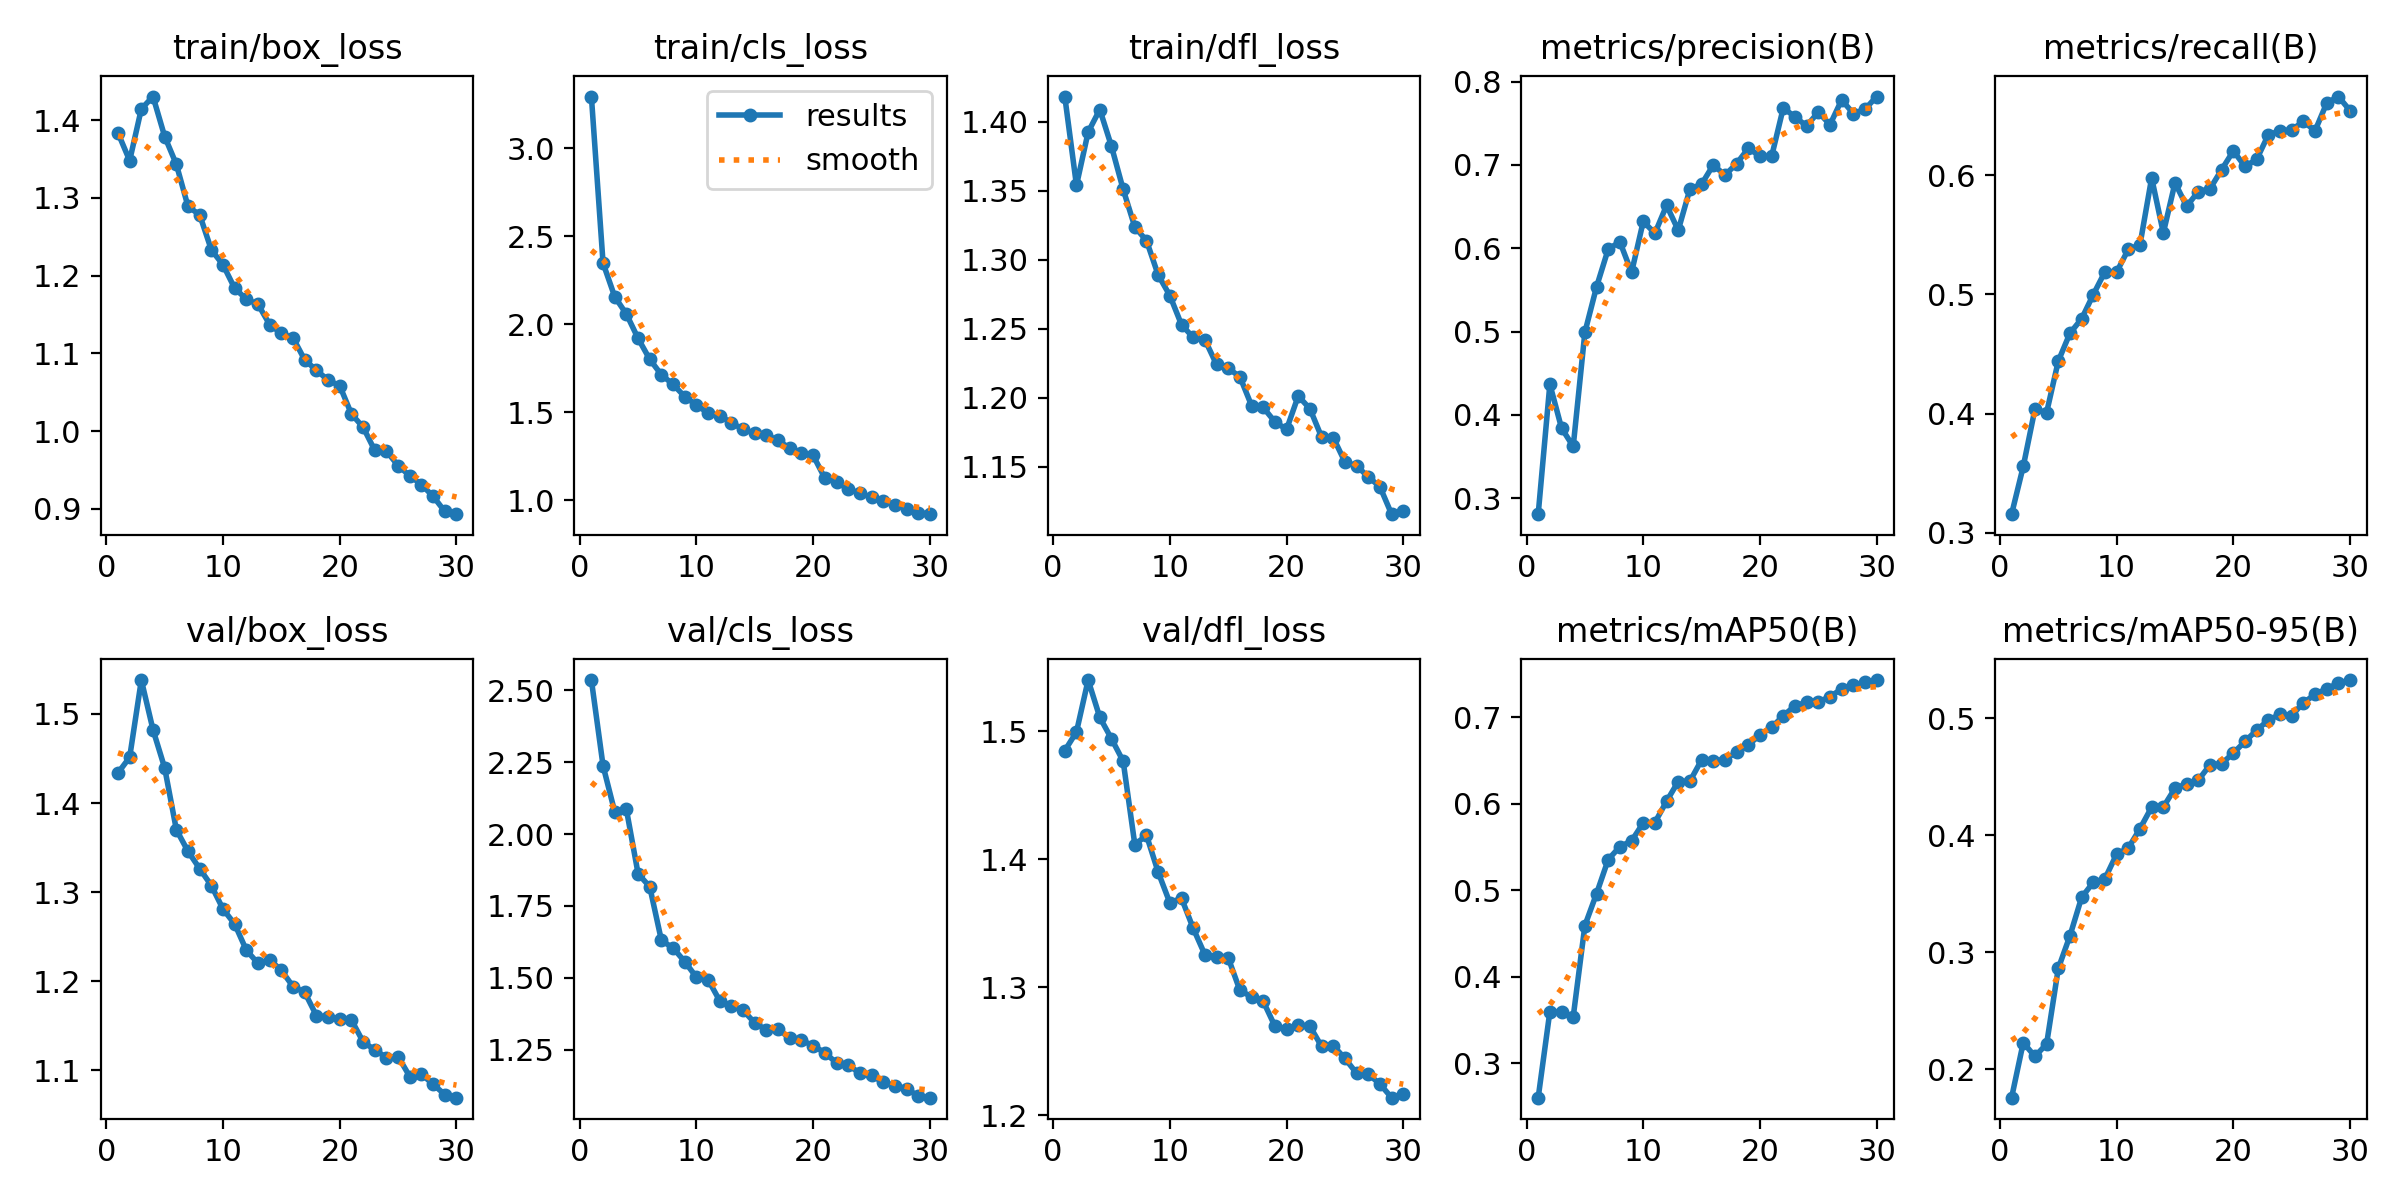

The file beside this chart, header and first rows:
epoch, train/box_loss, train/cls_loss, train/dfl_loss, metrics/precision(B), metrics/recall(B), metrics/mAP50(B), metrics/mAP50-95(B), val/box_loss, val/cls_loss, val/dfl_loss, lr/pg0, lr/pg1, lr/pg2
1, 1.384, 3.293, 1.418, 0.2807, 0.3155, 0.26, 0.1756, 1.434, 2.535, 1.485, 0.07008, 0.003324, 0.003324
2, 1.348, 2.347, 1.354, 0.4368, 0.3556, 0.3597, 0.2227, 1.451, 2.237, 1.5, 0.03986, 0.006436, 0.006436
3, 1.415, 2.155, 1.393, 0.3841, 0.4037, 0.3589, 0.2108, 1.538, 2.077, 1.54, 0.009417, 0.009325, 0.009325
4, 1.43, 2.057, 1.409, 0.3621, 0.4008, 0.3535, 0.2215, 1.482, 2.085, 1.511, 0.009001, 0.009001, 0.009001
5, 1.379, 1.919, 1.382, 0.499, 0.444, 0.4592, 0.2861, 1.439, 1.862, 1.494, 0.008668, 0.008668, 0.008668
6, 1.343, 1.8, 1.351, 0.5537, 0.4675, 0.4961, 0.314, 1.37, 1.817, 1.477, 0.008335, 0.008335, 0.008335
7, 1.289, 1.712, 1.324, 0.599, 0.4795, 0.5356, 0.3469, 1.346, 1.63, 1.411, 0.008002, 0.008002, 0.008002
8, 1.278, 1.658, 1.314, 0.6077, 0.4999, 0.5505, 0.3597, 1.326, 1.604, 1.419, 0.007669, 0.007669, 0.007669
9, 1.233, 1.588, 1.289, 0.571, 0.519, 0.5572, 0.3629, 1.307, 1.556, 1.39, 0.007336, 0.007336, 0.007336
10, 1.214, 1.54, 1.274, 0.6321, 0.5188, 0.578, 0.3839, 1.281, 1.502, 1.366, 0.007003, 0.007003, 0.007003
11, 1.184, 1.495, 1.253, 0.618, 0.5378, 0.5784, 0.3891, 1.264, 1.494, 1.37, 0.00667, 0.00667, 0.00667
12, 1.17, 1.48, 1.244, 0.6515, 0.5417, 0.603, 0.4057, 1.235, 1.42, 1.346, 0.006337, 0.006337, 0.006337
13, 1.163, 1.439, 1.242, 0.6216, 0.5978, 0.6259, 0.4241, 1.22, 1.403, 1.325, 0.006004, 0.006004, 0.006004
14, 1.137, 1.403, 1.224, 0.671, 0.5516, 0.6263, 0.4242, 1.224, 1.387, 1.324, 0.005671, 0.005671, 0.005671
15, 1.126, 1.379, 1.221, 0.677, 0.5936, 0.6508, 0.4402, 1.212, 1.343, 1.323, 0.005338, 0.005338, 0.005338
16, 1.12, 1.369, 1.215, 0.7, 0.574, 0.65, 0.444, 1.194, 1.319, 1.298, 0.005005, 0.005005, 0.005005
17, 1.092, 1.339, 1.194, 0.6877, 0.5864, 0.6513, 0.4472, 1.188, 1.321, 1.292, 0.004672, 0.004672, 0.004672
18, 1.079, 1.294, 1.193, 0.7016, 0.5887, 0.6599, 0.4602, 1.161, 1.29, 1.289, 0.004339, 0.004339, 0.004339
19, 1.066, 1.27, 1.183, 0.7199, 0.6048, 0.6678, 0.4614, 1.16, 1.283, 1.27, 0.004006, 0.004006, 0.004006
20, 1.058, 1.254, 1.177, 0.7108, 0.6204, 0.6802, 0.4703, 1.157, 1.264, 1.267, 0.003673, 0.003673, 0.003673
21, 1.022, 1.125, 1.201, 0.7102, 0.6074, 0.6884, 0.4803, 1.156, 1.239, 1.27, 0.00334, 0.00334, 0.00334
22, 1.005, 1.102, 1.192, 0.7685, 0.6134, 0.702, 0.49, 1.132, 1.204, 1.27, 0.003007, 0.003007, 0.003007
23, 0.9753, 1.064, 1.171, 0.7576, 0.6341, 0.7134, 0.4986, 1.123, 1.196, 1.254, 0.002674, 0.002674, 0.002674
24, 0.9744, 1.039, 1.171, 0.7468, 0.6372, 0.7176, 0.5035, 1.114, 1.169, 1.254, 0.002341, 0.002341, 0.002341
25, 0.9557, 1.016, 1.153, 0.7635, 0.6382, 0.7179, 0.5024, 1.115, 1.161, 1.244, 0.002008, 0.002008, 0.002008
26, 0.9427, 0.9967, 1.151, 0.7483, 0.6452, 0.724, 0.5135, 1.093, 1.137, 1.233, 0.001675, 0.001675, 0.001675
27, 0.9312, 0.9738, 1.143, 0.7781, 0.6374, 0.733, 0.5204, 1.096, 1.125, 1.232, 0.001342, 0.001342, 0.001342
28, 0.9163, 0.9515, 1.135, 0.7617, 0.6607, 0.7371, 0.5254, 1.084, 1.115, 1.224, 0.001009, 0.001009, 0.001009
29, 0.8968, 0.9292, 1.115, 0.7669, 0.6661, 0.7406, 0.5301, 1.073, 1.089, 1.214, 0.000676, 0.000676, 0.000676
30, 0.8933, 0.9201, 1.118, 0.7821, 0.6542, 0.7433, 0.5328, 1.069, 1.083, 1.216, 0.000343, 0.000343, 0.000343
